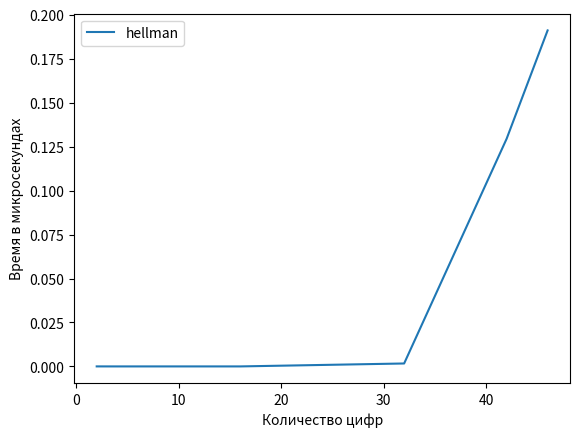

Source code (Python):
import time
import matplotlib.pyplot as plt
from random import getrandbits, randint


def modular_exp(a, b, n):

    ai = 1
    a = a % n
    while b > 0:
        if b & 1:
            ai = (ai * a) % n
        b = b >> 1
        a = a ** 2 % n

    return ai

def is_prime(num):
    if num < 2:
        return False
    for i in range(2, int(num**0.5) + 1):
        if num % i == 0:
            return False
    return True

def new_getrandbits(k):
    return getrandbits(k) | (2 ** (k - 1))

def prime(k):
    num = new_getrandbits(k)
    while is_prime(num) is False:
        num = new_getrandbits(k)
    return num

def hell(a, b, p, g):

    print(f"a={a} b={b} p={p} g={g}")

    A = modular_exp(g, a, p)
    B = modular_exp(g, b, p)

    print(f"A={A} B={B}")

    k1 = modular_exp(A, b, p)
    k2 = modular_exp(B, a, p)

    print(f"k1={k1} k2={k2}")

    if k1 == k2:
        print("Sucsesfull")
    else:
        print("error")

def main():
    x_lab = [2, 4, 8, 16, 32, 42, 46]
    times = []

    a = randint(10, 100)
    b = randint(10, 100)

    for n in x_lab:
        start = time.time()
        hell(a, b, prime(n), getrandbits(n))
        stop = time.time()
        time_gcd_t = stop - start
        times.append(time_gcd_t)

        print(f"Размер: {n} цифр - время {time_gcd_t}")
        print()

    plt.plot(x_lab, times, label="hellman")
    plt.legend()

    plt.xlabel("Количество цифр")
    plt.ylabel("Время в микросекундах")
    plt.show()



if __name__ == "__main__":
    main()
